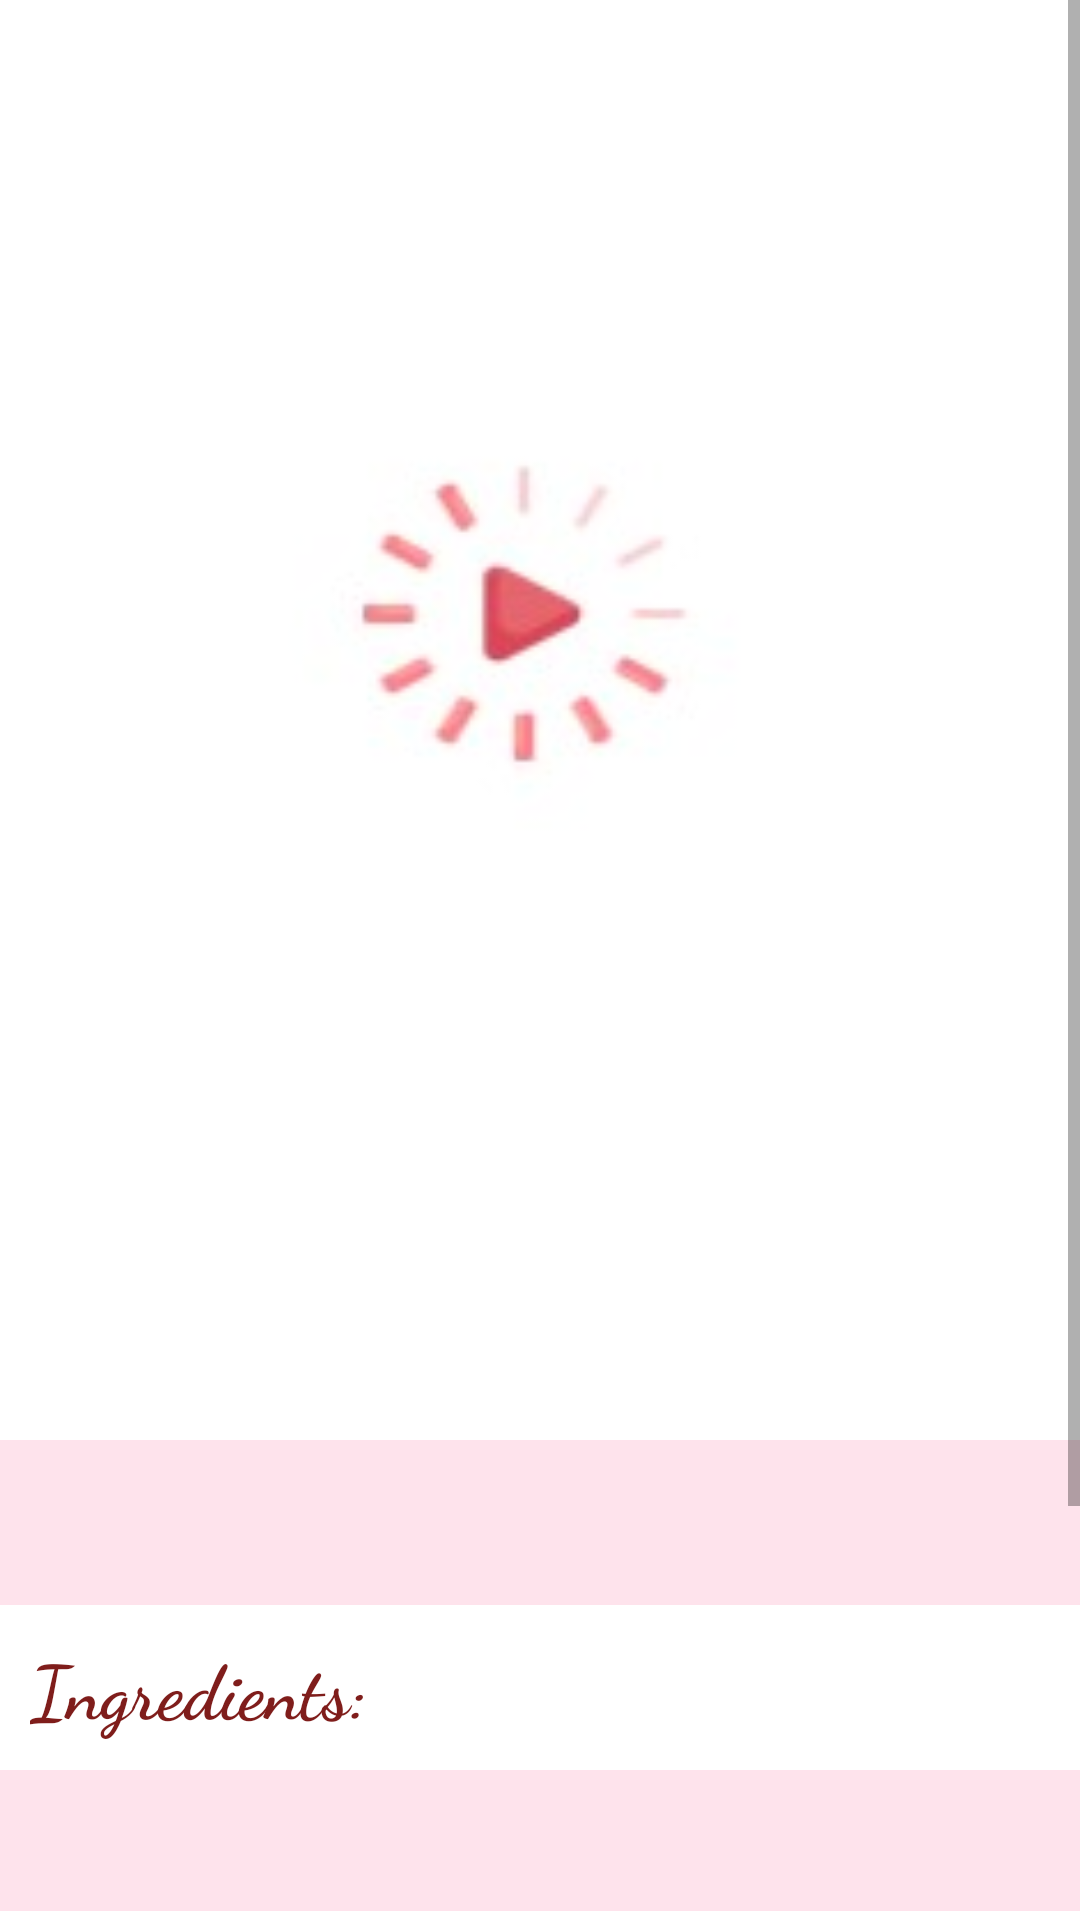

Produce the Android XML layout that renders to this screen, including the resource entries it uses.
<!-- AndroidManifest.xml: application theme Theme.MyApplication -->
<!-- res/layout/activity_recipe.xml -->
<?xml version="1.0" encoding="utf-8"?>
<androidx.constraintlayout.widget.ConstraintLayout xmlns:android="http://schemas.android.com/apk/res/android"
    android:layout_width="match_parent"
    android:layout_height="wrap_content"
    xmlns:tools="http://schemas.android.com/tools"
    tools:context=".RecipeActivity">

    <ScrollView
        android:layout_width="match_parent"
        android:layout_height="match_parent">

        <LinearLayout
            android:layout_width="match_parent"
            android:orientation="vertical"
            android:layout_height="wrap_content">

            <ImageView
                android:id="@+id/img"
                android:layout_width="match_parent"
                android:layout_height="400dp"
                android:contentDescription="@string/foodimage"
                android:src="@drawable/load_img"
            />

            <LinearLayout
                android:id="@+id/recipe_row"
                android:layout_width="match_parent"
                android:layout_height="wrap_content"
                android:orientation="horizontal">

                <TextView
                    android:id="@+id/name"
                    android:layout_width="340dp"
                    android:layout_height="80dp"
                    android:layout_weight="2"
                    android:textColor="@color/dark_brown"
                    android:textStyle="bold"
                    android:gravity="center_vertical"
                    android:textSize="35sp"
                    android:fontFamily="cursive"
                    android:padding="15dp"
                    />

                <ImageButton
                    android:id="@+id/dowloadBtn"
                    android:layout_width="59dp"
                    android:layout_height="80dp"
                    android:layout_weight="1"
                    android:background="@color/white"
                    android:contentDescription="@string/downloadbtn"
                    android:src="@drawable/download" />

            </LinearLayout>


            <TextView
                android:id="@+id/cate"
                android:textSize="25sp"
                android:textColor="@color/dark_brown"
                android:background="@color/pinkk"
                android:fontFamily="cursive"
                android:padding="10dp"
                android:textStyle="bold"
                android:layout_width="match_parent"
                android:layout_height="wrap_content"/>

            <TextView
                android:id="@+id/ingredient"
                android:text="@string/ingredients"
                android:fontFamily="cursive"
                android:textSize="25sp"
                android:textColor="@color/dark_brown"
                android:padding="10dp"
                android:textStyle="bold"
                android:layout_width="match_parent"
                android:layout_height="wrap_content"/>

            <TextView
                android:id="@+id/ingreContent"
                android:textSize="20sp"
                android:textColor="@color/red_brown"
                android:background="@color/pinkk"
                android:paddingStart="20dp"
                android:paddingEnd="20dp"
                android:paddingTop="20dp"
                android:layout_width="match_parent"
                android:layout_height="wrap_content"/>

            <TextView
                android:id="@+id/instruction"
                android:fontFamily="cursive"
                android:text="@string/instructions"
                android:textSize="25sp"
                android:textColor="@color/dark_brown"
                android:padding="10dp"
                android:textStyle="bold"
                android:layout_width="match_parent"
                android:layout_height="wrap_content"/>

            <TextView
                android:id="@+id/instrucContent"
                android:textSize="20sp"
                android:textColor="@color/red_brown"
                android:paddingStart="20dp"
                android:paddingEnd="20dp"
                android:paddingTop="5dp"
                android:paddingBottom="5dp"
                android:background="@color/pinkk"
                android:layout_width="match_parent"
                android:layout_height="wrap_content"/>

            <TextView
                android:id="@+id/ytHeading"
                android:fontFamily="cursive"
                android:text="@string/watch_youtube_video"
                android:textSize="25sp"
                android:textColor="@color/dark_brown"
                android:padding="10dp"
                android:textStyle="bold"
                android:layout_width="match_parent"
                android:layout_height="wrap_content"/>

            <TextView
                android:id="@+id/ytURL"
                android:textSize="20sp"
                android:paddingStart="20dp"
                android:paddingEnd="20dp"
                android:paddingBottom="5dp"
                android:textColor="@color/blue"
                android:layout_width="match_parent"
                android:layout_height="wrap_content"/>

        </LinearLayout>

    </ScrollView>


</androidx.constraintlayout.widget.ConstraintLayout>
<!-- resources referenced by this layout -->
<resources>
  <color name="blue">#22577A</color>
  <color name="dark_brown">#7f1d1b</color>
  <color name="pinkk">#FEE3EC</color>
  <color name="red_brown">#9B413C</color>
  <color name="white">#FFFFFFFF</color>
  <!-- drawable load_img: jpg bitmap (drawable, 2827 bytes) -->
  <string name="downloadbtn">downloadBtn</string>
  <string name="foodimage">foodImage</string>
  <string name="ingredients">Ingredients:</string>
  <string name="instructions">Instructions:</string>
  <string name="watch_youtube_video">Watch Youtube video:</string>
  <style name="Theme.MyApplication" parent="Theme.MaterialComponents.DayNight.DarkActionBar">
          
          <item name="colorPrimary">@color/pinky</item>
          <item name="colorPrimaryVariant">@color/black</item>
          <item name="colorOnPrimary">@color/red_brown</item>
          
          <item name="colorSecondary">@color/teal_200</item>
          <item name="colorSecondaryVariant">@color/teal_700</item>
          <item name="colorOnSecondary">@color/black</item>
          
          <item name="android:statusBarColor" tools:targetApi="l">?attr/colorPrimaryVariant</item>
          
          <item name="toolbarStyle">@style/MyAppBar</item>
          <item name="actionBarStyle">@style/MyActionBar</item>
          <item name="android:itemBackground">@color/pinky</item>
      </style>
  <color name="pinky">#FDE0DC</color>
  <color name="black">#FF000000</color>
  <color name="teal_200">#FF03DAC5</color>
  <color name="teal_700">#FF018786</color>
  <style name="MyAppBar" parent="Widget.MaterialComponents.Toolbar.Primary">
          <item name="titleTextColor">@color/red_brown</item>
          <item name="fontFamily">cursive</item>
      </style>
  <style name="MyActionBar" parent="Widget.MaterialComponents.ActionBar.Primary">
          <item name="titleTextColor">@color/black</item>
      </style>
</resources>
